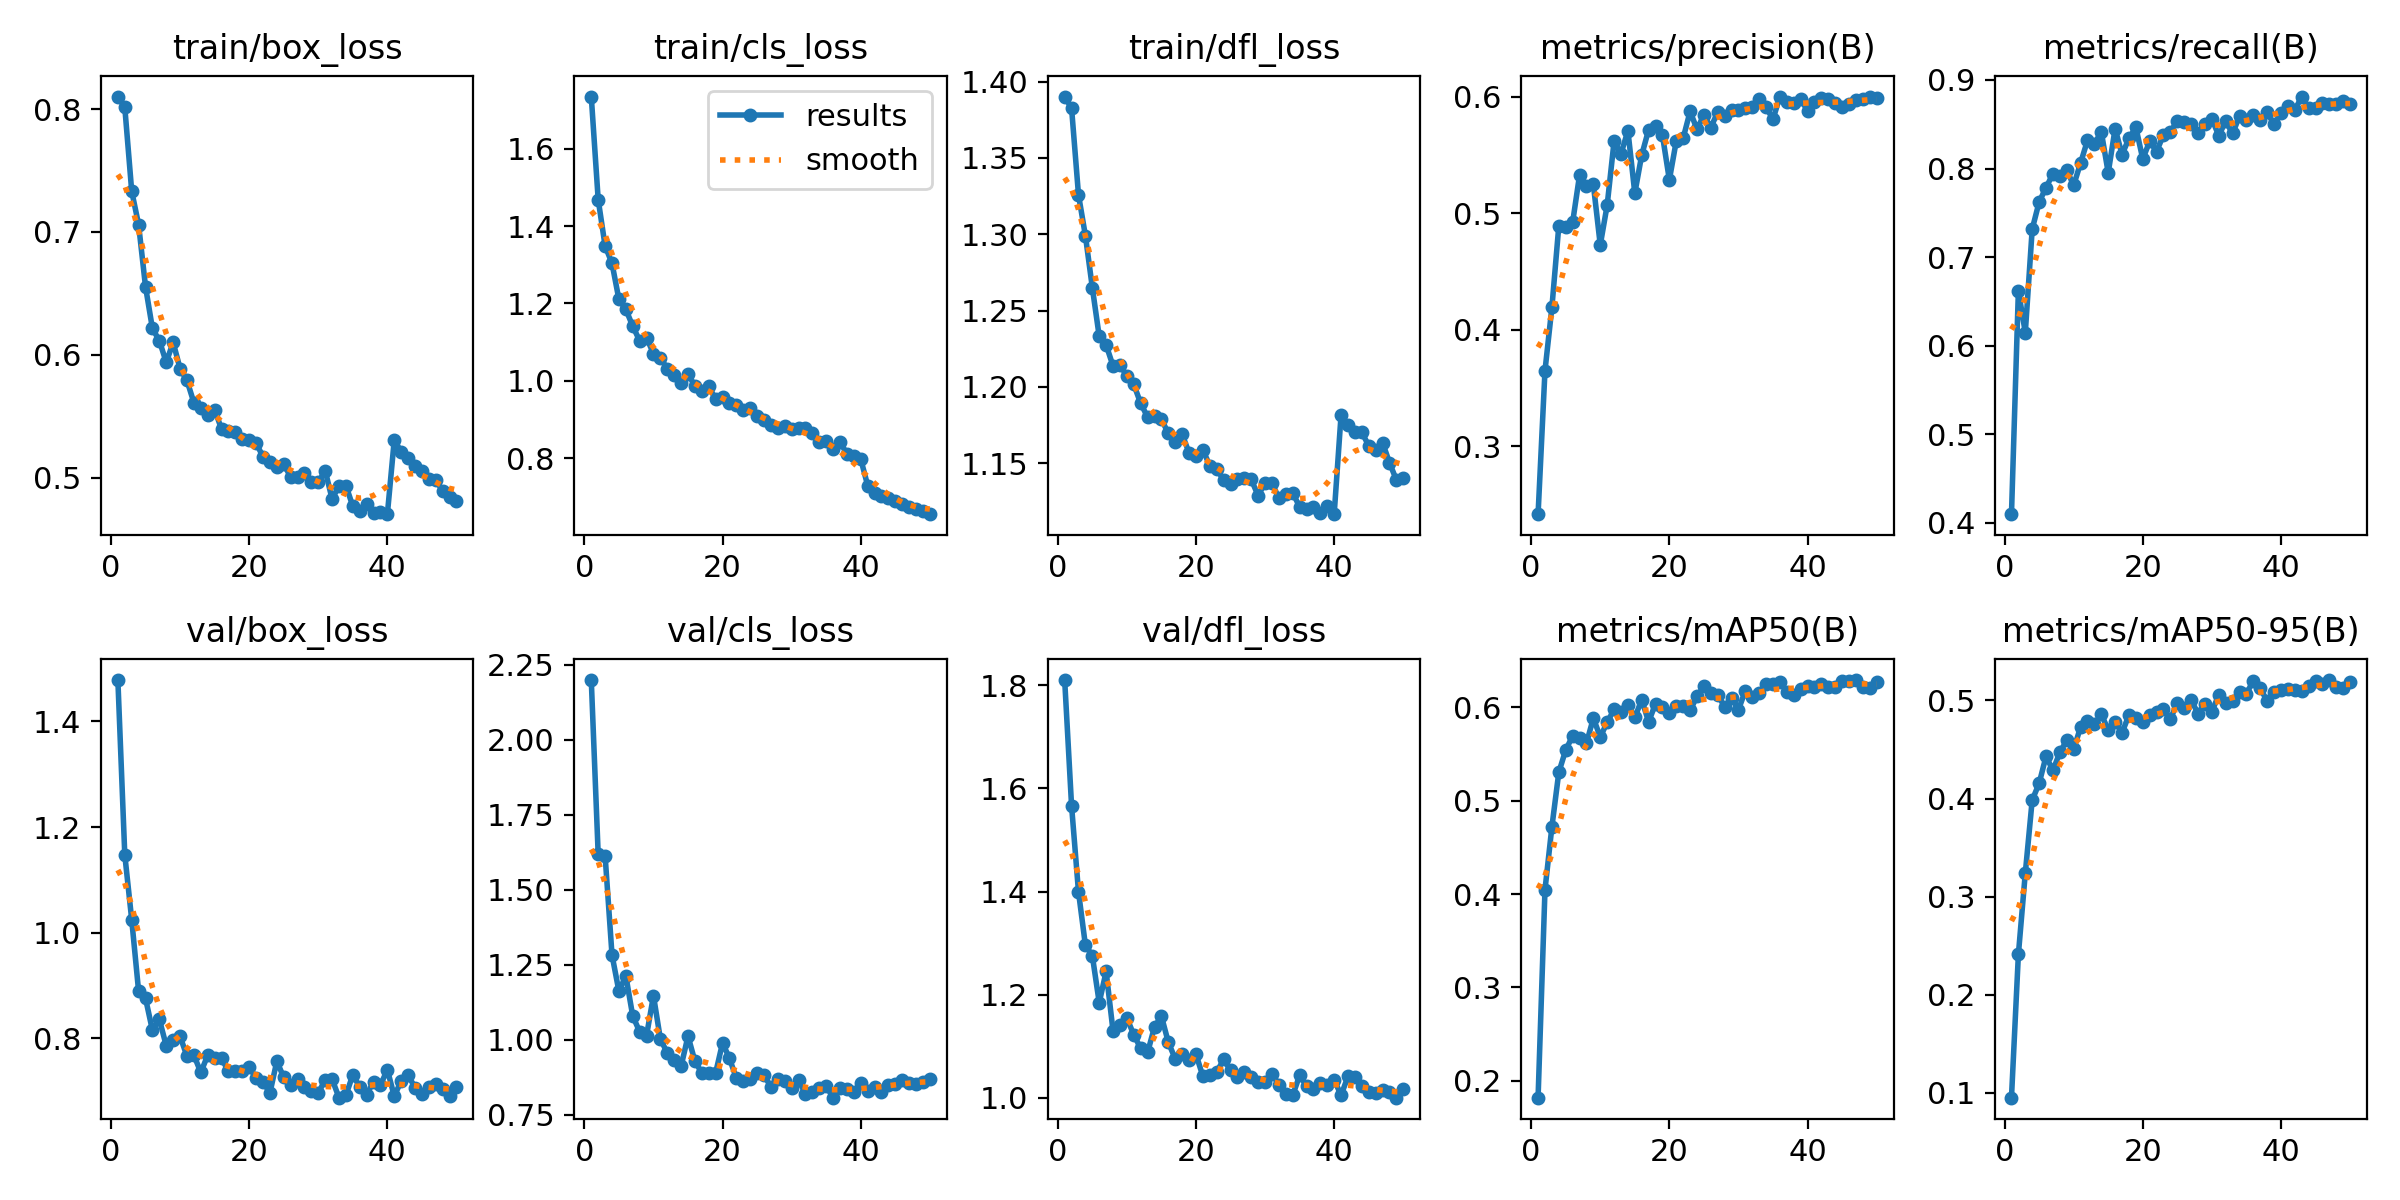

The data file committed next to this chart (first rows):
epoch, time, train/box_loss, train/cls_loss, train/dfl_loss, metrics/precision(B), metrics/recall(B), metrics/mAP50(B), metrics/mAP50-95(B), val/box_loss, val/cls_loss, val/dfl_loss, lr/pg0, lr/pg1, lr/pg2
1, 253.8, 0.8101, 1.734, 1.39, 0.2418, 0.4097, 0.1819, 0.09493, 1.478, 2.198, 1.81, 0.0004755, 0.0004755, 0.0004755
2, 1971, 0.8015, 1.468, 1.383, 0.3649, 0.6621, 0.4046, 0.241, 1.148, 1.617, 1.566, 0.000933, 0.000933, 0.000933
3, 2653, 0.7333, 1.349, 1.326, 0.4191, 0.6147, 0.4719, 0.3239, 1.025, 1.613, 1.4, 0.001372, 0.001372, 0.001372
4, 4193, 0.7059, 1.304, 1.299, 0.4891, 0.7315, 0.5303, 0.3985, 0.8893, 1.282, 1.296, 0.001344, 0.001344, 0.001344
5, 5348, 0.6554, 1.211, 1.265, 0.4881, 0.7622, 0.5542, 0.4154, 0.8759, 1.161, 1.276, 0.001316, 0.001316, 0.001316
6, 7031, 0.6214, 1.185, 1.233, 0.4921, 0.7784, 0.5693, 0.443, 0.8154, 1.213, 1.185, 0.001288, 0.001288, 0.001288
7, 8377, 0.6115, 1.141, 1.227, 0.5325, 0.7941, 0.5667, 0.4288, 0.8362, 1.078, 1.245, 0.001259, 0.001259, 0.001259
8, 10001, 0.5939, 1.104, 1.214, 0.5235, 0.7913, 0.5614, 0.447, 0.7861, 1.026, 1.129, 0.001231, 0.001231, 0.001231
9, 10391, 0.6101, 1.112, 1.214, 0.5247, 0.7981, 0.5884, 0.4594, 0.7965, 1.013, 1.141, 0.001203, 0.001203, 0.001203
10, 10721, 0.5888, 1.07, 1.207, 0.4727, 0.7811, 0.5681, 0.4502, 0.8039, 1.146, 1.155, 0.001174, 0.001174, 0.001174
11, 10938, 0.5791, 1.06, 1.202, 0.5069, 0.8062, 0.5839, 0.4728, 0.7664, 1.002, 1.122, 0.001146, 0.001146, 0.001146
12, 11152, 0.5611, 1.031, 1.189, 0.5617, 0.8318, 0.5977, 0.4786, 0.7684, 0.9555, 1.096, 0.001118, 0.001118, 0.001118
13, 11366, 0.5564, 1.016, 1.18, 0.551, 0.828, 0.5951, 0.4755, 0.7357, 0.9315, 1.088, 0.001089, 0.001089, 0.001089
14, 11579, 0.5511, 0.9943, 1.181, 0.5707, 0.8414, 0.6019, 0.4862, 0.768, 0.9112, 1.137, 0.001061, 0.001061, 0.001061
15, 11793, 0.5554, 1.019, 1.179, 0.5171, 0.7952, 0.5891, 0.4699, 0.7637, 1.011, 1.158, 0.001033, 0.001033, 0.001033
16, 12007, 0.5396, 0.9859, 1.17, 0.5499, 0.8451, 0.608, 0.4781, 0.7627, 0.9274, 1.108, 0.001005, 0.001005, 0.001005
17, 12221, 0.5384, 0.9747, 1.164, 0.5716, 0.8158, 0.5844, 0.4671, 0.7377, 0.8887, 1.075, 0.0009763, 0.0009763, 0.0009763
18, 12435, 0.5372, 0.987, 1.169, 0.5747, 0.8339, 0.6039, 0.4851, 0.7378, 0.8884, 1.086, 0.000948, 0.000948, 0.000948
19, 12649, 0.5312, 0.9522, 1.157, 0.5668, 0.8467, 0.6001, 0.482, 0.7381, 0.8887, 1.074, 0.0009197, 0.0009197, 0.0009197
20, 12873, 0.5309, 0.9597, 1.155, 0.5286, 0.8108, 0.5938, 0.478, 0.7468, 0.989, 1.084, 0.0008914, 0.0008914, 0.0008914
21, 13084, 0.5283, 0.9437, 1.159, 0.562, 0.8307, 0.6009, 0.4855, 0.7242, 0.9369, 1.042, 0.0008631, 0.0008631, 0.0008631
22, 13300, 0.517, 0.9372, 1.148, 0.5644, 0.8192, 0.6012, 0.4883, 0.7182, 0.8706, 1.044, 0.0008348, 0.0008348, 0.0008348
23, 13520, 0.5131, 0.9257, 1.146, 0.5873, 0.8381, 0.5967, 0.4911, 0.6965, 0.8603, 1.05, 0.0008065, 0.0008065, 0.0008065
24, 13736, 0.509, 0.9292, 1.139, 0.572, 0.8411, 0.6117, 0.4809, 0.7567, 0.8687, 1.074, 0.0007782, 0.0007782, 0.0007782
25, 13952, 0.5109, 0.9106, 1.136, 0.5843, 0.8541, 0.6225, 0.4978, 0.7265, 0.8883, 1.054, 0.0007499, 0.0007499, 0.0007499
26, 14169, 0.5008, 0.8998, 1.14, 0.5734, 0.8525, 0.6154, 0.4923, 0.7125, 0.8807, 1.041, 0.0007216, 0.0007216, 0.0007216
27, 14386, 0.5008, 0.887, 1.14, 0.5869, 0.8502, 0.6133, 0.5004, 0.723, 0.8424, 1.051, 0.0006934, 0.0006934, 0.0006934
28, 14602, 0.5041, 0.8786, 1.139, 0.583, 0.8405, 0.6005, 0.4867, 0.7082, 0.8687, 1.041, 0.0006651, 0.0006651, 0.0006651
29, 14819, 0.4963, 0.8825, 1.129, 0.5886, 0.8499, 0.6102, 0.4967, 0.7005, 0.8633, 1.031, 0.0006368, 0.0006368, 0.0006368
30, 15036, 0.4961, 0.8746, 1.137, 0.5883, 0.8559, 0.5974, 0.4887, 0.6968, 0.8394, 1.031, 0.0006085, 0.0006085, 0.0006085
31, 15254, 0.5058, 0.8784, 1.137, 0.5902, 0.8373, 0.6178, 0.5058, 0.7215, 0.8661, 1.047, 0.0005802, 0.0005802, 0.0005802
32, 15471, 0.4827, 0.8782, 1.127, 0.5909, 0.8533, 0.6109, 0.4973, 0.7228, 0.8178, 1.025, 0.0005519, 0.0005519, 0.0005519
33, 15689, 0.4932, 0.8643, 1.13, 0.5975, 0.8397, 0.6157, 0.4997, 0.6879, 0.8242, 1.007, 0.0005236, 0.0005236, 0.0005236
34, 15907, 0.4936, 0.843, 1.13, 0.5907, 0.8593, 0.6245, 0.5082, 0.6927, 0.837, 1.005, 0.0004953, 0.0004953, 0.0004953
35, 16125, 0.4768, 0.8461, 1.121, 0.5807, 0.8543, 0.6245, 0.5068, 0.7308, 0.844, 1.043, 0.000467, 0.000467, 0.000467
36, 16342, 0.4732, 0.8237, 1.12, 0.6001, 0.8604, 0.627, 0.5202, 0.7083, 0.8061, 1.023, 0.0004387, 0.0004387, 0.0004387
37, 16560, 0.4787, 0.8422, 1.121, 0.595, 0.855, 0.6165, 0.5127, 0.6938, 0.8381, 1.018, 0.0004104, 0.0004104, 0.0004104
38, 16778, 0.4711, 0.8118, 1.117, 0.5942, 0.8633, 0.6134, 0.4992, 0.7176, 0.8334, 1.028, 0.0003821, 0.0003821, 0.0003821
39, 16996, 0.4721, 0.8061, 1.122, 0.5982, 0.85, 0.6194, 0.5084, 0.7118, 0.8245, 1.025, 0.0003538, 0.0003538, 0.0003538
40, 17214, 0.4703, 0.798, 1.117, 0.5876, 0.8623, 0.6223, 0.5102, 0.7407, 0.8556, 1.035, 0.0003255, 0.0003255, 0.0003255
41, 17456, 0.5309, 0.7298, 1.182, 0.5956, 0.8701, 0.6218, 0.5115, 0.6906, 0.8294, 1.005, 0.0002972, 0.0002972, 0.0002972
42, 17673, 0.521, 0.7096, 1.175, 0.5984, 0.8658, 0.625, 0.511, 0.7199, 0.8409, 1.042, 0.0002689, 0.0002689, 0.0002689
43, 17890, 0.5157, 0.704, 1.171, 0.5976, 0.8813, 0.6222, 0.5099, 0.7304, 0.8241, 1.039, 0.0002406, 0.0002406, 0.0002406
44, 18107, 0.5094, 0.6975, 1.17, 0.5945, 0.868, 0.6221, 0.5148, 0.707, 0.8472, 1.022, 0.0002123, 0.0002123, 0.0002123
45, 18325, 0.5058, 0.6888, 1.161, 0.5912, 0.8689, 0.628, 0.5197, 0.694, 0.8527, 1.01, 0.0001841, 0.0001841, 0.0001841
46, 18542, 0.4986, 0.6821, 1.159, 0.5933, 0.8741, 0.6282, 0.5173, 0.7072, 0.8639, 1.009, 0.0001558, 0.0001558, 0.0001558
47, 18760, 0.4982, 0.675, 1.163, 0.5968, 0.8725, 0.6292, 0.5208, 0.7142, 0.8555, 1.016, 0.0001275, 0.0001275, 0.0001275
48, 18978, 0.4893, 0.6703, 1.15, 0.5979, 0.8728, 0.6217, 0.5141, 0.7044, 0.8528, 1.01, 9.91726e-05, 9.91726e-05, 9.91726e-05
49, 19196, 0.4846, 0.6629, 1.139, 0.5993, 0.8763, 0.6211, 0.5124, 0.6919, 0.8598, 1, 7.08784e-05, 7.08784e-05, 7.08784e-05
50, 19414, 0.4813, 0.6559, 1.14, 0.5991, 0.873, 0.6271, 0.5188, 0.7084, 0.8676, 1.018, 4.25842e-05, 4.25842e-05, 4.25842e-05
